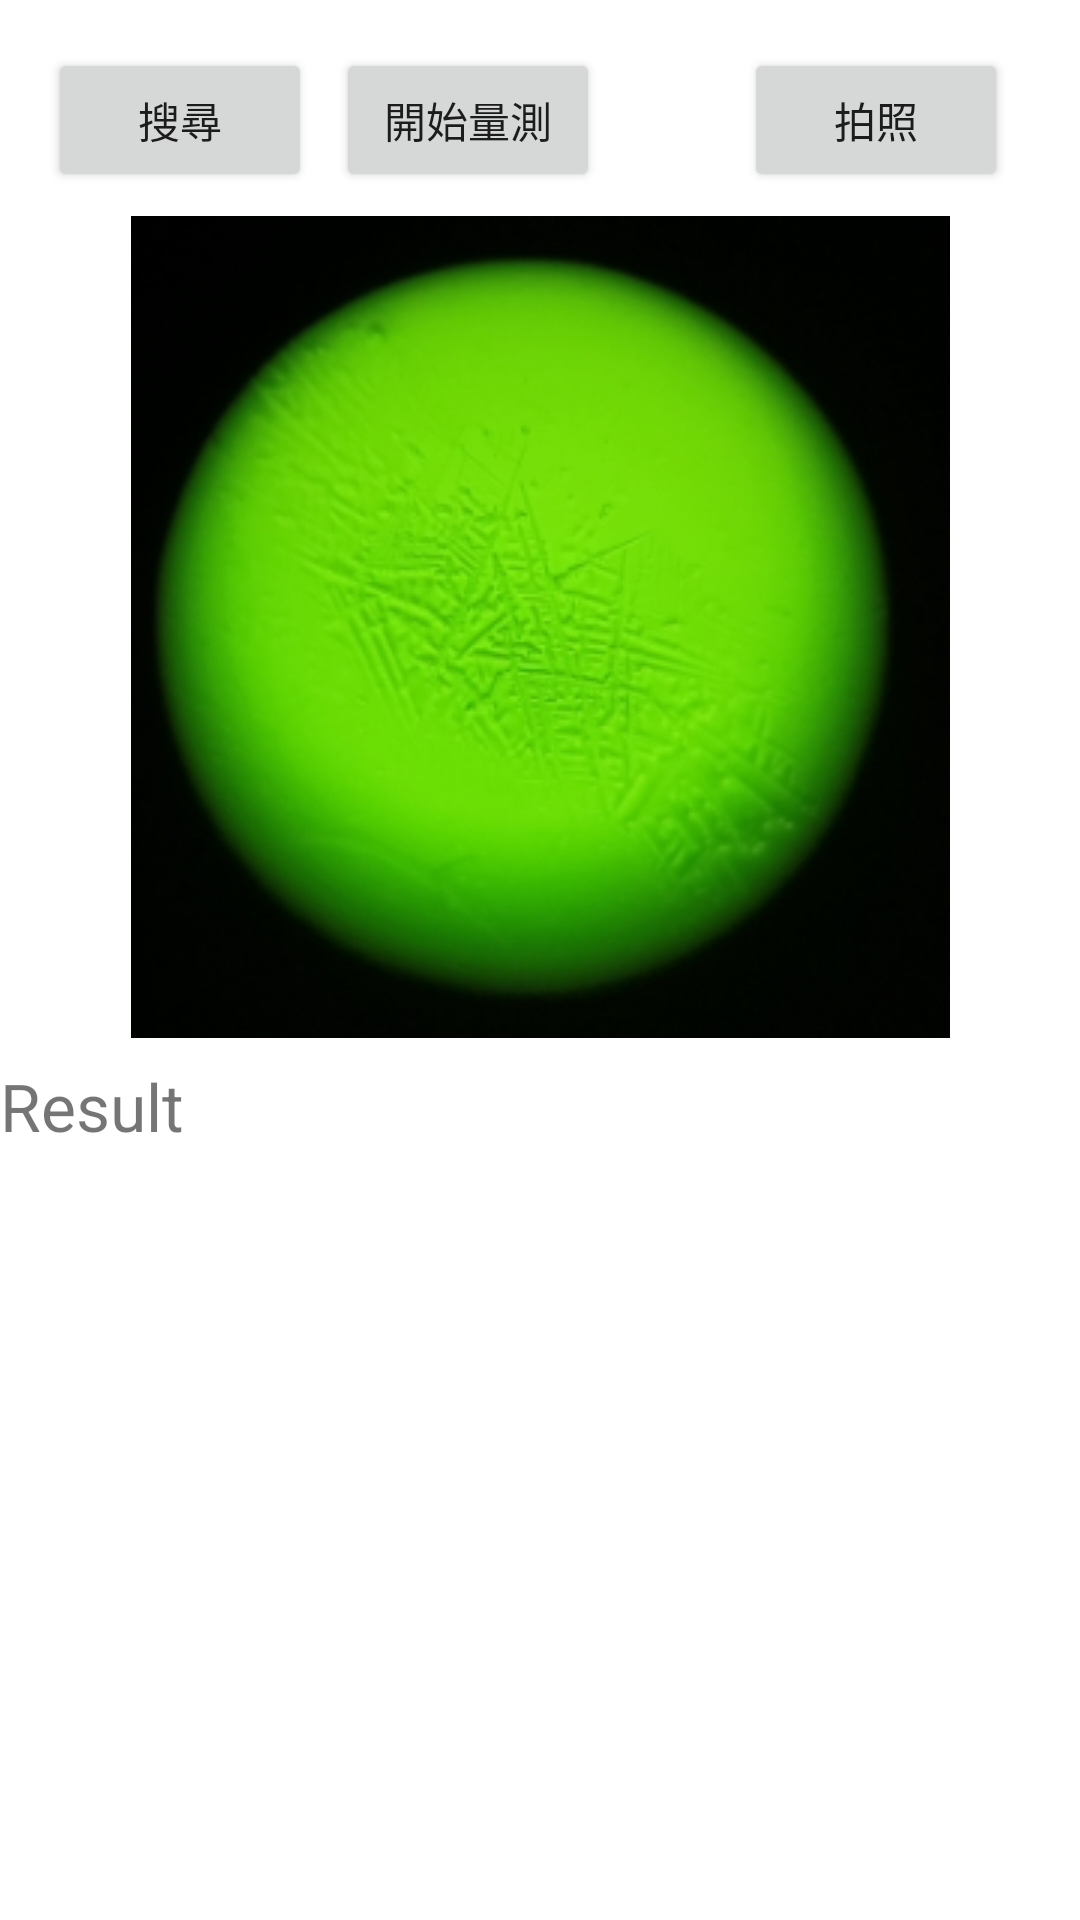

The Android layout XML behind this screen, and the referenced resources:
<!-- AndroidManifest.xml: application theme Theme.BluetoothLeTest -->
<!-- res/layout/activity_main.xml -->
<?xml version="1.0" encoding="utf-8"?>
<androidx.constraintlayout.widget.ConstraintLayout xmlns:android="http://schemas.android.com/apk/res/android"
    xmlns:app="http://schemas.android.com/apk/res-auto"
    xmlns:tools="http://schemas.android.com/tools"
    android:id="@+id/btnScan"
    android:layout_width="match_parent"
    android:layout_height="match_parent"
    tools:context=".MainActivity">

    <Button
        android:id="@+id/button"
        android:layout_width="wrap_content"
        android:layout_height="wrap_content"
        android:layout_marginStart="16dp"
        android:layout_marginTop="16dp"
        android:text="搜尋"
        app:layout_constraintStart_toStartOf="parent"
        app:layout_constraintTop_toTopOf="parent" />

    <androidx.recyclerview.widget.RecyclerView
        android:id="@+id/rv_device_list"
        android:layout_width="0dp"
        android:layout_height="0dp"
        android:layout_marginStart="8dp"
        android:layout_marginTop="16dp"
        android:layout_marginEnd="8dp"
        android:layout_marginBottom="8dp"
        app:layout_constraintBottom_toBottomOf="parent"
        app:layout_constraintEnd_toEndOf="parent"
        app:layout_constraintStart_toStartOf="parent"
        app:layout_constraintTop_toBottomOf="@+id/imageView" />

    <Button
        android:id="@+id/btnSend"
        android:layout_width="wrap_content"
        android:layout_height="wrap_content"
        android:layout_marginStart="8dp"
        android:text="開始量測"
        app:layout_constraintBottom_toBottomOf="@+id/button"
        app:layout_constraintStart_toEndOf="@+id/button"
        app:layout_constraintTop_toTopOf="@+id/button" />

    <Button
        android:id="@+id/btnShots"
        android:layout_width="wrap_content"
        android:layout_height="wrap_content"
        android:layout_marginEnd="24dp"
        android:text="拍照"
        app:layout_constraintBottom_toBottomOf="@+id/btnSend"
        app:layout_constraintEnd_toEndOf="parent"
        app:layout_constraintTop_toTopOf="@+id/btnSend" />

    <TextView
        android:id="@+id/tvResult"
        android:layout_width="match_parent"
        android:layout_height="30dp"
        android:layout_marginTop="8dp"
        android:textSize="22dp"
        android:text="Result"
        app:layout_constraintEnd_toEndOf="parent"
        app:layout_constraintStart_toStartOf="parent"
        app:layout_constraintTop_toBottomOf="@+id/imageView" />

    <ImageView
        android:id="@+id/imageView"
        android:layout_width="wrap_content"
        android:layout_height="wrap_content"
        android:layout_marginTop="8dp"
        app:layout_constraintEnd_toEndOf="parent"
        app:layout_constraintStart_toStartOf="parent"
        app:layout_constraintTop_toBottomOf="@+id/btnSend"
        app:srcCompat="@mipmap/ovul" />


</androidx.constraintlayout.widget.ConstraintLayout>
<!-- resources referenced by this layout -->
<resources>
  <!-- mipmap ovul: png bitmap (mipmap-mdpi, 109908 bytes) -->
  <style name="Theme.BluetoothLeTest" parent="Theme.MaterialComponents.DayNight.DarkActionBar">
          
          <item name="colorPrimary">@color/purple_500</item>
          <item name="colorPrimaryVariant">@color/purple_700</item>
          <item name="colorOnPrimary">@color/white</item>
          
          <item name="colorSecondary">@color/teal_200</item>
          <item name="colorSecondaryVariant">@color/teal_700</item>
          <item name="colorOnSecondary">@color/black</item>
          
          <item name="android:statusBarColor" tools:targetApi="l">?attr/colorPrimaryVariant</item>
          
      </style>
  <!-- not gathered from this repository: default colours our renderer supplied (Android Studio template values) -->
  <color name="purple_500">#FF6200EE</color>
  <color name="purple_700">#FF3700B3</color>
  <color name="teal_200">#FF03DAC5</color>
  <color name="teal_700">#FF018786</color>
  <color name="black">#FF000000</color>
  <color name="white">#FFFFFFFF</color>
</resources>
